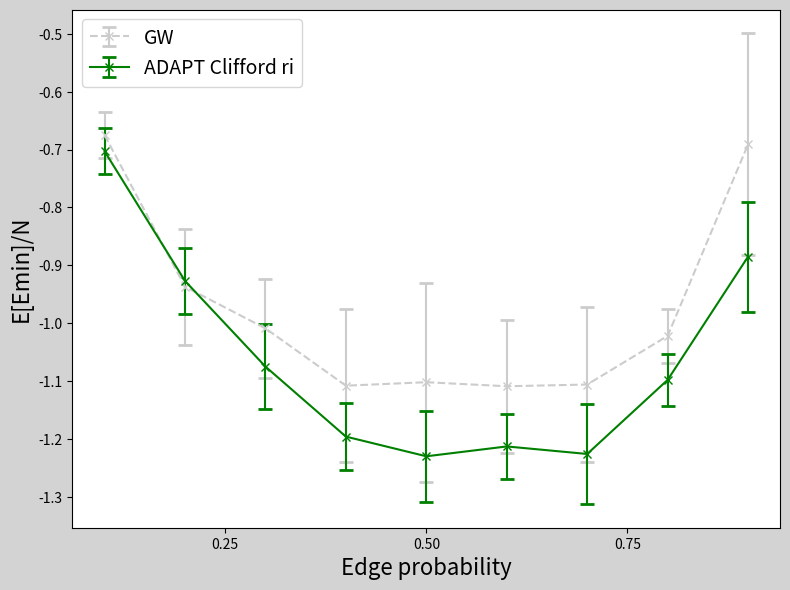
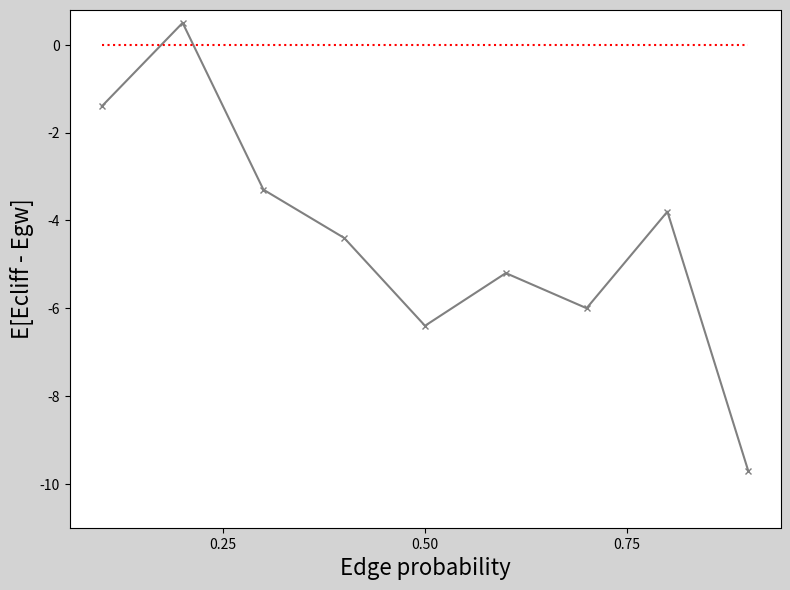
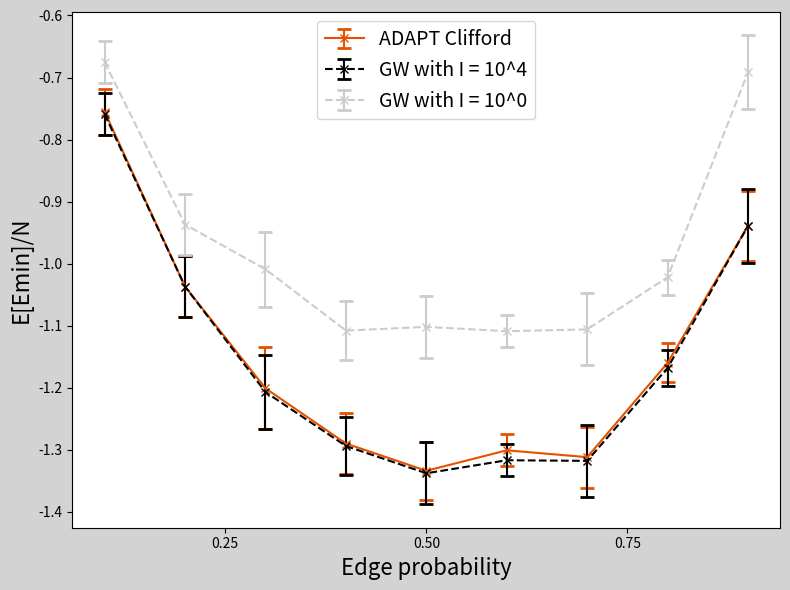
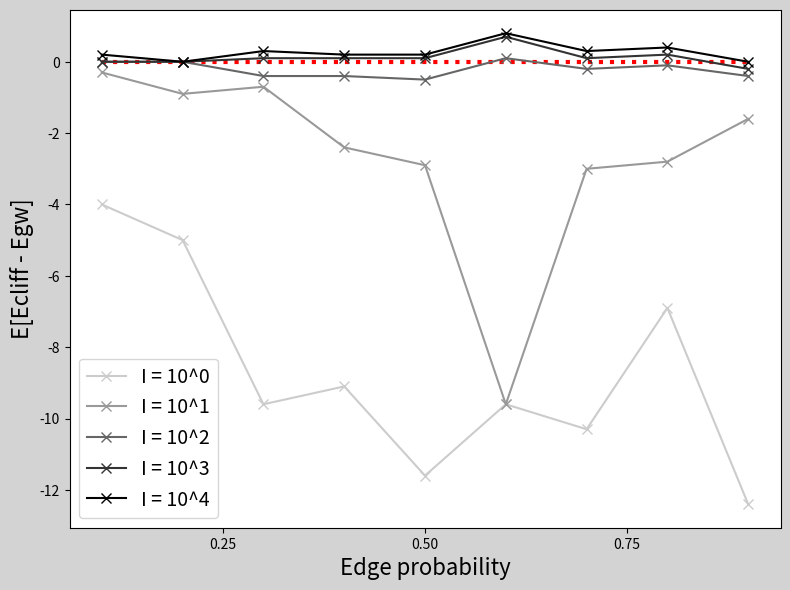

The script that saved these images, in order:
import matplotlib.pyplot as plt
import numpy as np

node = 50
edge_P = [0.1, 0.2, 0.3, 0.4, 0.5, 0.6, 0.7, 0.8, 0.9]
gw_0 = [-33.75, -46.85, -50.45, -55.4, -55.1, -55.45, -55.3, -51.1, -34.55]
gw_1 = [-37.45, -50.95, -59.35, -62.1, -63.8, -55.45, -62.6, -55.2, -45.35]
gw_2 = [-37.75, -51.85, -59.65, -64.1, -66.2, -65.15, -65.4, -57.9, -46.55]
gw_3 = [-37.75, -51.85, -60.15, -64.6, -66.8, -65.75, -65.7, -58.2, -46.75]
gw_4 = [-37.95, -51.85, -60.35, -64.7, -66.9, -65.85, -65.9, -58.4, -46.95]
rand = [-35.15, -46.35, -53.75, -59.8, -61.5, -60.65, -61.3, -54.9, -44.25]
deter = [-37.75, -51.85, -60.05, -64.5, -66.7, -65.05, -65.6, -58, -46.95]

gw_0_yerr = [0.039306488,0.100104945,0.085023526,0.132499057,0.171976743,0.114494541,0.133880544,0.046861498,0.192013020]
gw_1_yerr = [0.035902646,0.052430907,0.075239617,0.072498276,0.055892754,0.052048055,0.076000000,0.043174066,0.067977938]
gw_2_yerr = [0.032634338,0.048795492,0.073898579,0.050358713,0.052191953,0.028653098,0.056709788,0.032802439,0.063474404]
gw_3_yerr = [0.032634338,0.048795492,0.063725976,0.050950957,0.047791213,0.026172505,0.056603887,0.028705400,0.061359596]
gw_4_yerr = [0.033600595,0.048795492,0.060174746,0.047159304,0.049959984,0.025709920,0.057930993,0.028565714,0.059236813]
rand_yerr = [0.039509493,0.057105166,0.072972598,0.057654141,0.078230429,0.055686623,0.086740994,0.045563143,0.095105205]
deter_yerr = [0.037215588,0.048795492,0.065946948,0.049396356,0.046303348,0.025709920,0.049152823,0.031622777,0.056471232]

colors = [f'#{i:02x}{i:02x}{i:02x}' for i in np.linspace(0, 255, 6).astype(int)]

plt.figure(figsize=(8, 6), dpi=120, facecolor='lightgray')
plt.errorbar(edge_P, [x/50 for x in gw_0], yerr=gw_0_yerr, fmt='x', linestyle='--',ecolor=colors[4], capsize=5, capthick=2,color =colors[4],label='GW')
plt.errorbar(edge_P, [x/50 for x in rand], yerr=rand_yerr, fmt='x', linestyle='-',ecolor='green', capsize=5, capthick=2,color ='green',label='ADAPT Clifford ri')
plt.xticks([0.25,0.50,0.75])
plt.xlabel('Edge probability', fontsize=16)
plt.ylabel('E[Emin]/N', fontsize=16)
plt.legend(fontsize=14)
plt.tight_layout()
plt.show()

diff = [rand[i] - gw_0[i] for i in range(9)]

plt.figure(figsize=(8, 6), dpi=120, facecolor='lightgray')
plt.plot(edge_P, diff, color='gray',marker='x',markersize=5)
plt.plot(edge_P, np.full_like(edge_P,0), color='red',linestyle=':')
plt.xticks([0.25,0.50,0.75])
plt.ylim(-11,0.8)
plt.xlabel('Edge probability', fontsize=16)
plt.ylabel('E[Ecliff - Egw]', fontsize=16)
plt.tight_layout()
plt.show()

plt.figure(figsize=(8, 6), dpi=120, facecolor='lightgray')
plt.xticks([0.25,0.50,0.75])
plt.errorbar(edge_P, [x/50 for x in deter], yerr=deter_yerr, fmt='x', linestyle='-',ecolor='#E65100', capsize=5, capthick=2,color ='#E65100',label='ADAPT Clifford')
plt.errorbar(edge_P, [x/50 for x in gw_4], yerr=gw_4_yerr, fmt='x', linestyle='--',ecolor='black', capsize=5, capthick=2,color ='black',label='GW with I = 10^4')
plt.errorbar(edge_P, [x/50 for x in gw_0], yerr=gw_4_yerr, fmt='x', linestyle='--',ecolor=colors[4], capsize=5, capthick=2,color =colors[4],label='GW with I = 10^0')
plt.xlabel('Edge probability', fontsize=16)
plt.ylabel('E[Emin]/N', fontsize=16)
plt.legend(fontsize=14)
plt.tight_layout()
plt.show()

gw0_diff = [deter[i] - gw_0[i] for i in range(9)]
gw1_diff = [deter[i] - gw_1[i] for i in range(9)]
gw2_diff = [deter[i] - gw_2[i] for i in range(9)]
gw3_diff = [deter[i] - gw_3[i] for i in range(9)]
gw4_diff = [deter[i] - gw_4[i] for i in range(9)]

plt.figure(figsize=(8, 6), dpi=120, facecolor='lightgray')
plt.xticks([0.25,0.50,0.75])
plt.plot(edge_P,np.full_like(edge_P,0),color='red',linestyle=':',linewidth=3)
plt.plot(edge_P, gw0_diff, color=colors[4], linestyle='-',marker='x', markersize=7,label='I = 10^0')
plt.plot(edge_P, gw1_diff, color=colors[3], linestyle='-', marker='x', markersize=7,label='I = 10^1')
plt.plot(edge_P, gw2_diff, color=colors[2], linestyle='-', marker='x', markersize=7,label='I = 10^2')
plt.plot(edge_P, gw3_diff, color=colors[1], linestyle='-', marker='x', markersize=7,label='I = 10^3')
plt.plot(edge_P, gw4_diff, color=colors[0], linestyle='-', marker='x', markersize=7,label='I = 10^4')
plt.xlabel('Edge probability', fontsize=16)
plt.ylabel('E[Ecliff - Egw]', fontsize=16)
plt.legend(fontsize=14)
plt.tight_layout()
plt.show()